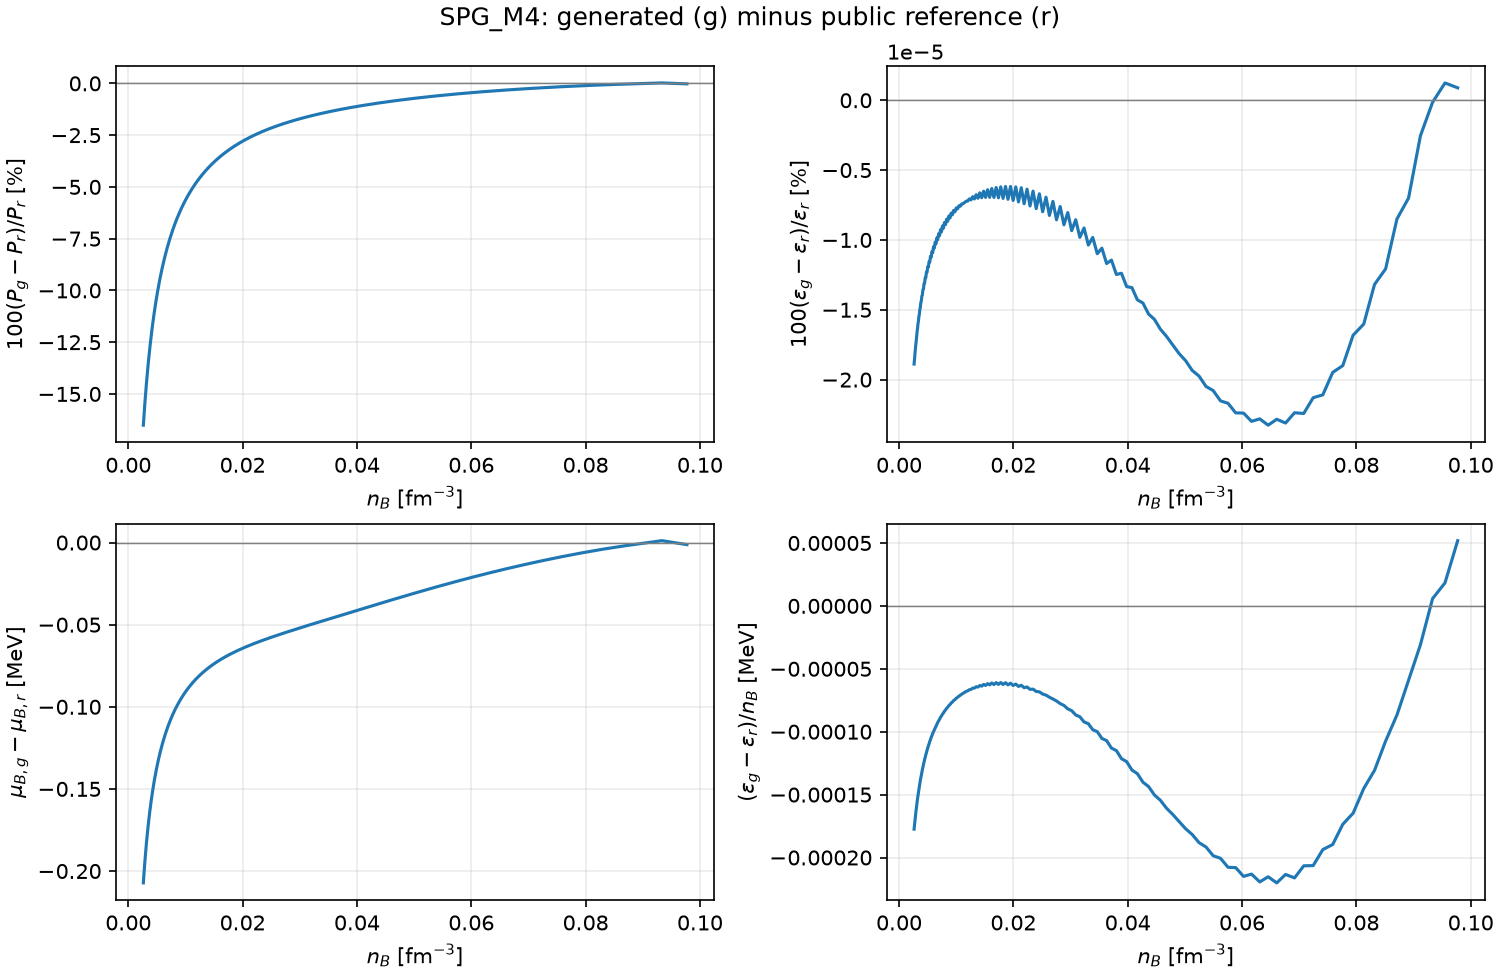

Values plotted in this chart, from the file beside it:
n_b, generated_phase, reference_phase, generated_pressure, reference_pressure, difference_pressure, linear_pressure, generated_epsilon, reference_epsilon, difference_epsilon, linear_epsilon, generated_mu_b, reference_mu_b, difference_mu_b, linear_mu_b, generated_enthalpy_b, reference_enthalpy_b, difference_enthalpy_b, linear_enthalpy_b, generated_energy_per_baryon, reference_energy_per_baryon, difference_energy_per_baryon, linear_energy_per_baryon, generated_y_e
0.00263, 1, 7, 0.002754, 0.003299, -0.0005446, 0.002755, 2.472, 2.472, -4.6694823963022714e-07, 2.472, 940.9, 941.2, -0.2072, 940.9, 940.9, 941.2, -0.2072, 940.9, 939.9, 939.9, -0.0001774, 939.9, 0.06107
0.002692, 1, 7, 0.002828, 0.003376, -0.0005487, 0.002828, 2.53, 2.53, -4.7004068148837064e-07, 2.53, 941, 941.2, -0.204, 941, 941, 941.2, -0.204, 941, 939.9, 939.9, -0.0001746, 939.9, 0.06022
0.002754, 1, 7, 0.002903, 0.003456, -0.0005529, 0.002903, 2.589, 2.589, -4.729704632389087e-07, 2.589, 941, 941.2, -0.2009, 941, 941, 941.2, -0.2009, 941, 939.9, 939.9, -0.0001717, 939.9, 0.05938
0.002818, 1, 7, 0.002981, 0.003538, -0.0005571, 0.002981, 2.649, 2.649, -4.7658967972097344e-07, 2.649, 941, 941.2, -0.1978, 941, 941, 941.2, -0.1978, 941, 940, 940, -0.0001689, 940, 0.05856
0.002884, 1, 7, 0.003061, 0.003623, -0.0005614, 0.003062, 2.711, 2.711, -4.790935106413485e-07, 2.711, 941.1, 941.3, -0.1948, 941.1, 941.1, 941.3, -0.1948, 941.1, 940, 940, -0.0001662, 940, 0.05776
0.002951, 1, 7, 0.003144, 0.00371, -0.0005657, 0.003144, 2.774, 2.774, -4.832739923799068e-07, 2.774, 941.1, 941.3, -0.1919, 941.1, 941.1, 941.3, -0.1919, 941.1, 940, 940, -0.0001634, 940, 0.05697
0.00302, 1, 7, 0.00323, 0.0038, -0.0005701, 0.00323, 2.839, 2.839, -4.853240267443937e-07, 2.839, 941.1, 941.3, -0.1889, 941.1, 941.1, 941.3, -0.1889, 941.1, 940, 940, -0.0001608, 940, 0.05619
0.00309, 1, 7, 0.003318, 0.003893, -0.0005746, 0.003318, 2.905, 2.905, -4.901019630132453e-07, 2.905, 941.1, 941.3, -0.1861, 941.1, 941.1, 941.3, -0.1861, 941.1, 940.1, 940.1, -0.0001582, 940.1, 0.05543
0.003162, 1, 7, 0.003409, 0.003988, -0.0005791, 0.00341, 2.973, 2.973, -4.916617566408377e-07, 2.973, 941.2, 941.4, -0.1833, 941.2, 941.2, 941.4, -0.1833, 941.2, 940.1, 940.1, -0.0001557, 940.1, 0.05468
0.003236, 1, 7, 0.003503, 0.004087, -0.0005836, 0.003503, 3.042, 3.042, -4.970777918167357e-07, 3.042, 941.2, 941.4, -0.1805, 941.2, 941.2, 941.4, -0.1805, 941.2, 940.1, 940.1, -0.0001531, 940.1, 0.05394
0.003311, 1, 7, 0.0036, 0.004189, -0.0005883, 0.003601, 3.113, 3.113, -4.98109697932847e-07, 3.113, 941.2, 941.4, -0.1778, 941.2, 941.2, 941.4, -0.1778, 941.2, 940.1, 940.1, -0.0001507, 940.1, 0.05322
0.003388, 1, 7, 0.0037, 0.004293, -0.0005929, 0.003701, 3.186, 3.186, -5.042037107827468e-07, 3.186, 941.3, 941.4, -0.1751, 941.3, 941.3, 941.4, -0.1751, 941.3, 940.2, 940.2, -0.0001481, 940.2, 0.05251
0.003467, 1, 7, 0.003804, 0.004402, -0.0005977, 0.003804, 3.26, 3.26, -5.046734492530902e-07, 3.26, 941.3, 941.5, -0.1725, 941.3, 941.3, 941.5, -0.1725, 941.3, 940.2, 940.2, -0.0001459, 940.2, 0.05181
0.003548, 1, 7, 0.00391, 0.004513, -0.0006025, 0.003911, 3.336, 3.336, -5.114841257203295e-07, 3.336, 941.3, 941.5, -0.1699, 941.3, 941.3, 941.5, -0.1699, 941.3, 940.2, 940.2, -0.0001434, 940.2, 0.05113
0.003631, 1, 7, 0.004021, 0.004628, -0.0006074, 0.004021, 3.414, 3.414, -5.113534640166506e-07, 3.414, 941.4, 941.5, -0.1674, 941.4, 941.4, 941.5, -0.1674, 941.4, 940.2, 940.2, -0.0001413, 940.2, 0.05045
0.003715, 1, 7, 0.004134, 0.004746, -0.0006123, 0.004134, 3.493, 3.493, -5.189284135731498e-07, 3.493, 941.4, 941.6, -0.1649, 941.4, 941.4, 941.6, -0.1649, 941.4, 940.3, 940.3, -0.0001388, 940.3, 0.04979
0.003802, 1, 7, 0.004251, 0.004869, -0.0006173, 0.004252, 3.575, 3.575, -5.181531026465791e-07, 3.575, 941.4, 941.6, -0.1625, 941.4, 941.4, 941.6, -0.1625, 941.4, 940.3, 940.3, -0.0001369, 940.3, 0.04914
0.00389, 1, 7, 0.004372, 0.004995, -0.0006224, 0.004373, 3.658, 3.658, -5.265462790227105e-07, 3.658, 941.4, 941.6, -0.1601, 941.4, 941.4, 941.6, -0.1601, 941.4, 940.3, 940.3, -0.0001344, 940.3, 0.04851
0.003981, 1, 7, 0.004497, 0.005125, -0.0006275, 0.004498, 3.744, 3.744, -5.250816519364321e-07, 3.744, 941.5, 941.6, -0.1578, 941.5, 941.5, 941.6, -0.1578, 941.5, 940.3, 940.3, -0.0001325, 940.3, 0.04788
0.004074, 1, 7, 0.004626, 0.005259, -0.0006327, 0.004627, 3.831, 3.831, -5.34339968272235e-07, 3.831, 941.5, 941.7, -0.1554, 941.5, 941.5, 941.7, -0.1554, 941.5, 940.4, 940.4, -0.0001302, 940.4, 0.04727
0.004169, 1, 7, 0.00476, 0.005398, -0.000638, 0.00476, 3.92, 3.92, -5.321384448642164e-07, 3.92, 941.5, 941.7, -0.1532, 941.5, 941.5, 941.7, -0.1532, 941.5, 940.4, 940.4, -0.0001284, 940.4, 0.04666
0.004266, 1, 7, 0.004897, 0.00554, -0.0006433, 0.004898, 4.012, 4.012, -5.423213895738854e-07, 4.012, 941.6, 941.7, -0.1509, 941.6, 941.6, 941.7, -0.1509, 941.6, 940.4, 940.4, -0.0001261, 940.4, 0.04607
0.004365, 1, 7, 0.005039, 0.005688, -0.0006487, 0.00504, 4.105, 4.105, -5.393387132457406e-07, 4.105, 941.6, 941.8, -0.1487, 941.6, 941.6, 941.8, -0.1487, 941.6, 940.5, 940.5, -0.0001244, 940.5, 0.04549
0.004467, 1, 7, 0.005186, 0.00584, -0.0006542, 0.005186, 4.201, 4.201, -5.504968081382344e-07, 4.201, 941.6, 941.8, -0.1466, 941.6, 941.6, 941.8, -0.1466, 941.6, 940.5, 940.5, -0.0001221, 940.5, 0.04492
0.004571, 1, 7, 0.005337, 0.005997, -0.0006598, 0.005338, 4.299, 4.299, -5.466840677925688e-07, 4.299, 941.7, 941.8, -0.1445, 941.7, 941.7, 941.8, -0.1445, 941.7, 940.5, 940.5, -0.0001205, 940.5, 0.04436
0.004677, 1, 7, 0.005494, 0.006159, -0.0006654, 0.005494, 4.399, 4.399, -5.588831060165944e-07, 4.399, 941.7, 941.9, -0.1424, 941.7, 941.7, 941.9, -0.1424, 941.7, 940.5, 940.5, -0.0001183, 940.5, 0.04381
0.004786, 1, 7, 0.005655, 0.006326, -0.0006711, 0.005656, 4.502, 4.502, -5.541919980700527e-07, 4.502, 941.7, 941.9, -0.1403, 941.7, 941.7, 941.9, -0.1403, 941.7, 940.6, 940.6, -0.0001168, 940.6, 0.04327
0.004898, 1, 7, 0.005822, 0.006499, -0.000677, 0.005823, 4.607, 4.607, -5.674895202645303e-07, 4.607, 941.8, 941.9, -0.1383, 941.8, 941.8, 941.9, -0.1383, 941.8, 940.6, 940.6, -0.0001147, 940.6, 0.04274
0.005012, 1, 7, 0.005995, 0.006678, -0.0006828, 0.005995, 4.714, 4.714, -5.618663152517911e-07, 4.714, 941.8, 941.9, -0.1364, 941.8, 941.8, 941.9, -0.1364, 941.8, 940.6, 940.6, -0.0001131, 940.6, 0.04221
0.005129, 1, 7, 0.006173, 0.006862, -0.0006888, 0.006174, 4.824, 4.824, -5.763242372225363e-07, 4.824, 941.8, 942, -0.1344, 941.8, 941.8, 942, -0.1344, 941.8, 940.6, 940.6, -0.0001111, 940.6, 0.0417
0.005248, 1, 7, 0.006357, 0.007052, -0.0006949, 0.006358, 4.937, 4.937, -5.697291589612519e-07, 4.937, 941.9, 942, -0.1325, 941.9, 941.9, 942, -0.1325, 941.9, 940.7, 940.7, -0.0001097, 940.7, 0.0412
0.00537, 1, 7, 0.006547, 0.007248, -0.000701, 0.006548, 5.052, 5.052, -5.854064690780092e-07, 5.052, 941.9, 942.1, -0.1306, 941.9, 941.9, 942.1, -0.1306, 941.9, 940.7, 940.7, -0.0001077, 940.7, 0.04071
0.005495, 1, 7, 0.006744, 0.007451, -0.0007072, 0.006745, 5.17, 5.17, -5.777998568490261e-07, 5.17, 942, 942.1, -0.1288, 942, 942, 942.1, -0.1288, 942, 940.7, 940.7, -0.0001063, 940.7, 0.04023
0.005623, 1, 7, 0.006947, 0.007661, -0.0007135, 0.006948, 5.29, 5.29, -5.947548018525595e-07, 5.29, 942, 942.1, -0.127, 942, 942, 942.1, -0.127, 942, 940.8, 940.8, -0.0001045, 940.8, 0.03975
0.005754, 1, 7, 0.007158, 0.007878, -0.00072, 0.007159, 5.414, 5.414, -5.861028276044067e-07, 5.414, 942, 942.2, -0.1252, 942, 942, 942.2, -0.1252, 942, 940.8, 940.8, -0.0001031, 940.8, 0.03929
0.005888, 1, 7, 0.007375, 0.008102, -0.0007265, 0.007376, 5.54, 5.54, -6.043762752483417e-07, 5.54, 942.1, 942.2, -0.1235, 942.1, 942.1, 942.2, -0.1235, 942.1, 940.8, 940.8, -0.0001014, 940.8, 0.03883
0.006026, 1, 7, 0.0076, 0.008333, -0.0007331, 0.007601, 5.669, 5.669, -5.946646277621426e-07, 5.669, 942.1, 942.2, -0.1218, 942.1, 942.1, 942.2, -0.1218, 942.1, 940.8, 940.8, -9.996799929012923e-05, 940.8, 0.03839
0.006166, 1, 7, 0.007833, 0.008572, -0.0007398, 0.007834, 5.801, 5.801, -6.142938993036751e-07, 5.801, 942.1, 942.3, -0.1201, 942.1, 942.1, 942.3, -0.1201, 942.1, 940.9, 940.9, -9.835639104949223e-05, 940.9, 0.03795
0.00631, 1, 7, 0.008073, 0.00882, -0.0007466, 0.008074, 5.937, 5.937, -6.035247830382673e-07, 5.937, 942.2, 942.3, -0.1184, 942.2, 942.2, 942.3, -0.1184, 942.2, 940.9, 940.9, -9.697067230263201e-05, 940.9, 0.03752
0.006457, 1, 7, 0.008322, 0.009076, -0.0007535, 0.008324, 6.075, 6.075, -6.245274324356842e-07, 6.075, 942.2, 942.3, -0.1168, 942.2, 942.2, 942.3, -0.1168, 942.2, 940.9, 940.9, -9.547220838612702e-05, 940.9, 0.0371
0.006607, 1, 7, 0.00858, 0.009341, -0.0007605, 0.008581, 6.217, 6.217, -6.127251648280208e-07, 6.217, 942.3, 942.4, -0.1152, 942.3, 942.3, 942.4, -0.1152, 942.3, 941, 941, -9.408825201262516e-05, 941, 0.03669
0.006761, 1, 7, 0.008847, 0.009614, -0.0007676, 0.008848, 6.362, 6.362, -6.350936088139747e-07, 6.362, 942.3, 942.4, -0.1136, 942.3, 942.3, 942.4, -0.1136, 942.3, 941, 941, -9.27053507666642e-05, 941, 0.03628
0.006918, 1, 7, 0.009123, 0.009898, -0.0007749, 0.009124, 6.51, 6.51, -6.223303214980547e-07, 6.51, 942.3, 942.5, -0.1121, 942.3, 942.3, 942.5, -0.1121, 942.3, 941, 941, -9.132102854891855e-05, 941, 0.03589
0.007079, 1, 7, 0.009409, 0.01019, -0.0007822, 0.00941, 6.662, 6.662, -6.460165220545377e-07, 6.662, 942.4, 942.5, -0.1106, 942.4, 942.4, 942.5, -0.1106, 942.4, 941.1, 941.1, -9.005332572087354e-05, 941.1, 0.0355
0.007244, 1, 7, 0.009705, 0.01049, -0.0007897, 0.009706, 6.818, 6.818, -6.324041068594966e-07, 6.818, 942.4, 942.5, -0.1091, 942.4, 942.4, 942.5, -0.1091, 942.4, 941.1, 941.1, -8.866777022831229e-05, 941.1, 0.03512
0.007413, 1, 7, 0.01001, 0.01081, -0.0007973, 0.01001, 6.977, 6.977, -6.573170603374479e-07, 6.977, 942.5, 942.6, -0.1076, 942.5, 942.5, 942.6, -0.1076, 942.5, 941.1, 941.1, -8.75131011071062e-05, 941.1, 0.03475
0.007586, 1, 7, 0.01033, 0.01113, -0.000805, 0.01033, 7.139, 7.139, -6.4303328528581e-07, 7.139, 942.5, 942.6, -0.1062, 942.5, 942.5, 942.6, -0.1062, 942.5, 941.1, 941.1, -8.61289520344144e-05, 941.1, 0.03438
0.007762, 1, 7, 0.01066, 0.01147, -0.0008128, 0.01066, 7.306, 7.306, -6.690295926148337e-07, 7.306, 942.5, 942.7, -0.1048, 942.5, 942.5, 942.7, -0.1048, 942.5, 941.2, 941.2, -8.508340295065864e-05, 941.2, 0.03403
0.007943, 1, 7, 0.011, 0.01182, -0.0008208, 0.011, 7.476, 7.476, -6.543133803660339e-07, 7.476, 942.6, 942.7, -0.1034, 942.6, 942.6, 942.7, -0.1034, 942.6, 941.2, 941.2, -8.370436376026191e-05, 941.2, 0.03368
0.008128, 1, 7, 0.01135, 0.01218, -0.0008289, 0.01136, 7.651, 7.651, -6.811745398849212e-07, 7.651, 942.6, 942.7, -0.1021, 942.6, 942.6, 942.7, -0.1021, 942.6, 941.2, 941.2, -8.27609893576664e-05, 941.2, 0.03334
0.008318, 1, 7, 0.01172, 0.01256, -0.0008371, 0.01172, 7.829, 7.829, -6.663835696585352e-07, 7.829, 942.7, 942.8, -0.1007, 942.7, 942.7, 942.8, -0.1007, 942.7, 941.3, 941.3, -8.139716476307512e-05, 941.3, 0.03301
0.008511, 1, 7, 0.0121, 0.01295, -0.0008455, 0.0121, 8.012, 8.012, -6.937921899208277e-07, 8.012, 942.7, 942.8, -0.09942, 942.7, 942.7, 942.8, -0.09942, 942.7, 941.3, 941.3, -8.054507725319127e-05, 941.3, 0.03269
0.00871, 1, 7, 0.0125, 0.01335, -0.000854, 0.0125, 8.199, 8.199, -6.793840530150419e-07, 8.199, 942.8, 942.9, -0.09813, 942.8, 942.8, 942.9, -0.09813, 942.8, 941.3, 941.3, -7.920790744719852e-05, 941.3, 0.03237
0.008913, 1, 7, 0.0129, 0.01377, -0.0008627, 0.01291, 8.39, 8.39, -7.069207299537084e-07, 8.39, 942.8, 942.9, -0.09687, 942.8, 942.8, 942.9, -0.09687, 942.8, 941.4, 941.4, -7.843437902010919e-05, 941.4, 0.03206
0.00912, 1, 7, 0.01333, 0.0142, -0.0008715, 0.01333, 8.586, 8.586, -6.935107368377658e-07, 8.586, 942.9, 943, -0.09563, 942.9, 942.9, 943, -0.09563, 942.9, 941.4, 941.4, -7.714068840414257e-05, 941.4, 0.03176
0.009333, 1, 7, 0.01377, 0.01465, -0.0008805, 0.01377, 8.786, 8.786, -7.205883978400607e-07, 8.786, 942.9, 943, -0.09442, 942.9, 942.9, 943, -0.09442, 942.9, 941.4, 941.4, -7.642638252036704e-05, 941.4, 0.03147
0.00955, 1, 7, 0.01423, 0.01512, -0.0008896, 0.01423, 8.991, 8.991, -7.089835296625324e-07, 8.991, 943, 943.1, -0.09323, 943, 943, 943.1, -0.09323, 943, 941.5, 941.5, -7.519859627791448e-05, 941.5, 0.03118
0.009772, 1, 7, 0.0147, 0.0156, -0.0008989, 0.01471, 9.201, 9.201, -7.348695199027588e-07, 9.201, 943, 943.1, -0.09206, 943, 943, 943.1, -0.09206, 943, 941.5, 941.5, -7.452337524682662e-05, 941.5, 0.0309
0.01, 1, 7, 0.0152, 0.01611, -0.0009083, 0.0152, 9.415, 9.415, -7.260750702897667e-07, 9.415, 943.1, 943.2, -0.09091, 943.1, 943.1, 943.2, -0.09091, 943.1, 941.5, 941.5, -7.338625778174901e-05, 941.5, 0.03063
0.01023, 1, 7, 0.01571, 0.01663, -0.000918, 0.01572, 9.635, 9.635, -7.498091587621047e-07, 9.635, 943.1, 943.2, -0.08978, 943.1, 943.1, 943.2, -0.08978, 943.1, 941.6, 941.6, -7.272403991009924e-05, 941.6, 0.03037
... 98 more rows
